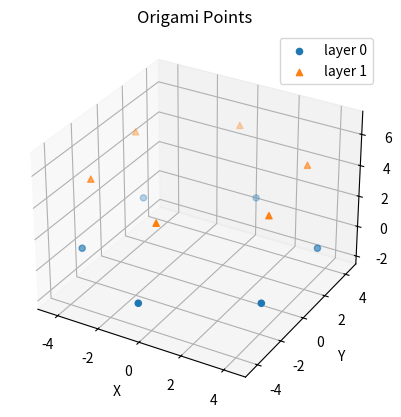

Generate this figure with matplotlib:
import numpy as np
import matplotlib.pyplot as plt
from mpl_toolkits.mplot3d import Axes3D  # 一部環境では不要だけど一応

def main():
    # 設計変数
    a = 5
    b = 10
    θ = 100
    n = 6

    # 開き角度
    r = 150

    # ★ ここだけ追加：origamis 配列を用意（2層 × n点 × xyz）
    origamis = np.zeros((2, n, 3), dtype=float)

    # ======= ここから下は、あなたのアルゴリズムそのまま =======

    origamis[0, 0, 0] = (a / 2) / np.tan(np.radians(180/n))
    origamis[0, 0, 1] = a / 2
    origamis[0, 0, 2] = 0

    for i in range(1, n):
        origamis[0, i, 0] = origamis[0, i-1, 0] * np.cos(np.radians(360/n)) - origamis[0, i-1, 1] * np.sin(np.radians(360/n))
        origamis[0, i, 1] = origamis[0, i-1, 0] * np.sin(np.radians(360/n)) + origamis[0, i-1, 1] * np.cos(np.radians(360/n))
        origamis[0, i, 2] = 0

    origamis[1, 0, 0] = origamis[0, 0, 0] - b * np.sin(np.radians(180 - θ)) * np.cos(np.radians(180 - r))
    f1 = b**2-b**2 * np.sin(np.radians(180-θ))**2 * np.sin(np.radians(180 - r))**2-b**2 * np.sin(np.radians(180-θ))**2 * np.cos(np.radians(180 - r))**2
    origamis[1, 0, 1] = np.sqrt(f1)
    origamis[1, 0, 2] = b * np.sin(np.radians(180 - θ)) * np.sin(np.radians(180 - r))

    for j in range(1, n):
        origamis[1, j, 0] = origamis[1, j-1, 0] * np.cos(np.radians(360/n)) - origamis[1, j-1, 1] * np.sin(np.radians(360/n))
        origamis[1, j, 1] = origamis[1, j-1, 0] * np.sin(np.radians(360/n)) + origamis[1, j-1, 1] * np.cos(np.radians(360/n))
        origamis[1, j, 2] = origamis[1, j-1, 2]

    # ===== 点の座標を print =====
    print("=== layer 0 の点 ===")
    for i in range(n):
        x, y, z = origamis[0, i]
        print(f"0層, 頂点{i}: ({x:.3f}, {y:.3f}, {z:.3f})")

    print("\n=== layer 1 の点 ===")
    for i in range(n):
        x, y, z = origamis[1, i]
        print(f"1層, 頂点{i}: ({x:.3f}, {y:.3f}, {z:.3f})")

    # ===== 3D プロット =====
    fig = plt.figure()
    ax = fig.add_subplot(111, projection='3d')

    ax.scatter(origamis[0, :, 0], origamis[0, :, 1], origamis[0, :, 2], marker='o', label='layer 0')
    ax.scatter(origamis[1, :, 0], origamis[1, :, 1], origamis[1, :, 2], marker='^', label='layer 1')

    ax.set_xlabel('X')
    ax.set_ylabel('Y')
    ax.set_zlabel('Z')
    ax.legend()
    ax.set_title('Origami Points')

    # 見やすいようにスケールを揃える（アルゴリズムには関係ない見た目調整）
    all_pts = origamis.reshape(-1, 3)
    x_min, y_min, z_min = all_pts.min(axis=0)
    x_max, y_max, z_max = all_pts.max(axis=0)
    max_range = max(x_max - x_min, y_max - y_min, z_max - z_min)
    x_mid = (x_max + x_min) / 2.0
    y_mid = (y_max + y_min) / 2.0
    z_mid = (z_max + z_min) / 2.0
    ax.set_xlim(x_mid - max_range / 2.0, x_mid + max_range / 2.0)
    ax.set_ylim(y_mid - max_range / 2.0, y_mid + max_range / 2.0)
    ax.set_zlim(z_mid - max_range / 2.0, z_mid + max_range / 2.0)

    plt.show()

if __name__ == "__main__":
    main()
